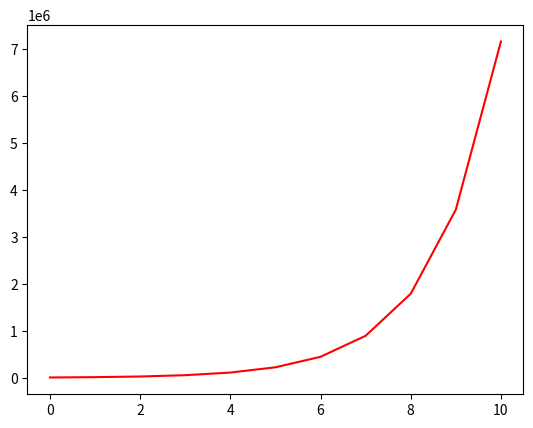

Generate this figure with matplotlib:
import matplotlib.pyplot as plt
import math
import random

POSITIVE_INFINITY = 10000000

def Kali(odds, winrate):
    return ((odds * winrate) - 1 + winrate)/odds

#回傳下注結果
def GetBetResult(winrate):
    time = POSITIVE_INFINITY * winrate
    bet = random.randint(1,POSITIVE_INFINITY)
    if (bet <= time):
        return True
    else:
        return False

class Wallet:
    def __init__(self, balance):
        self.balance = balance 
        self.record = [balance]
        self.betSize = 0
        self.size = 0

    def Bet(self,odds,winrate,size):
        self.size = size
        self.betSize = size * self.balance
        self.balance -= self.betSize
        if(GetBetResult(winrate)):
            self.balance += ((odds + 1) * self.betSize)
        self.record.append(self.balance)

    def BetByKali(self, odds, winrate):
        size = Kali(odds,winrate)
        #print(size)
        self.Bet(odds,winrate,size)

    def BetBySelf(self, odds, winrate, size):
        self.Bet(odds,winrate,size)

    def ShowRecord(self):
        #intRecord = []
        length = len(self.record)
        x = []
        for i in range(length):
            #intRecord.append(int(self.record[i]))
            x.append(i)
        #print(x)
        plt.plot(x,self.record, c = "r")
        plt.show()
    
    def GetBetsize(self):
        return self.betSize

    def GetSize(self):
        return self.size

def main():
    #print(Kali(1,0.6))
    wallet = Wallet(7000)
    for i in range(10):
        wallet.BetByKali(1, 1)
    wallet.ShowRecord()
    #print(wallet.record)

if __name__ == '__main__':
    main()